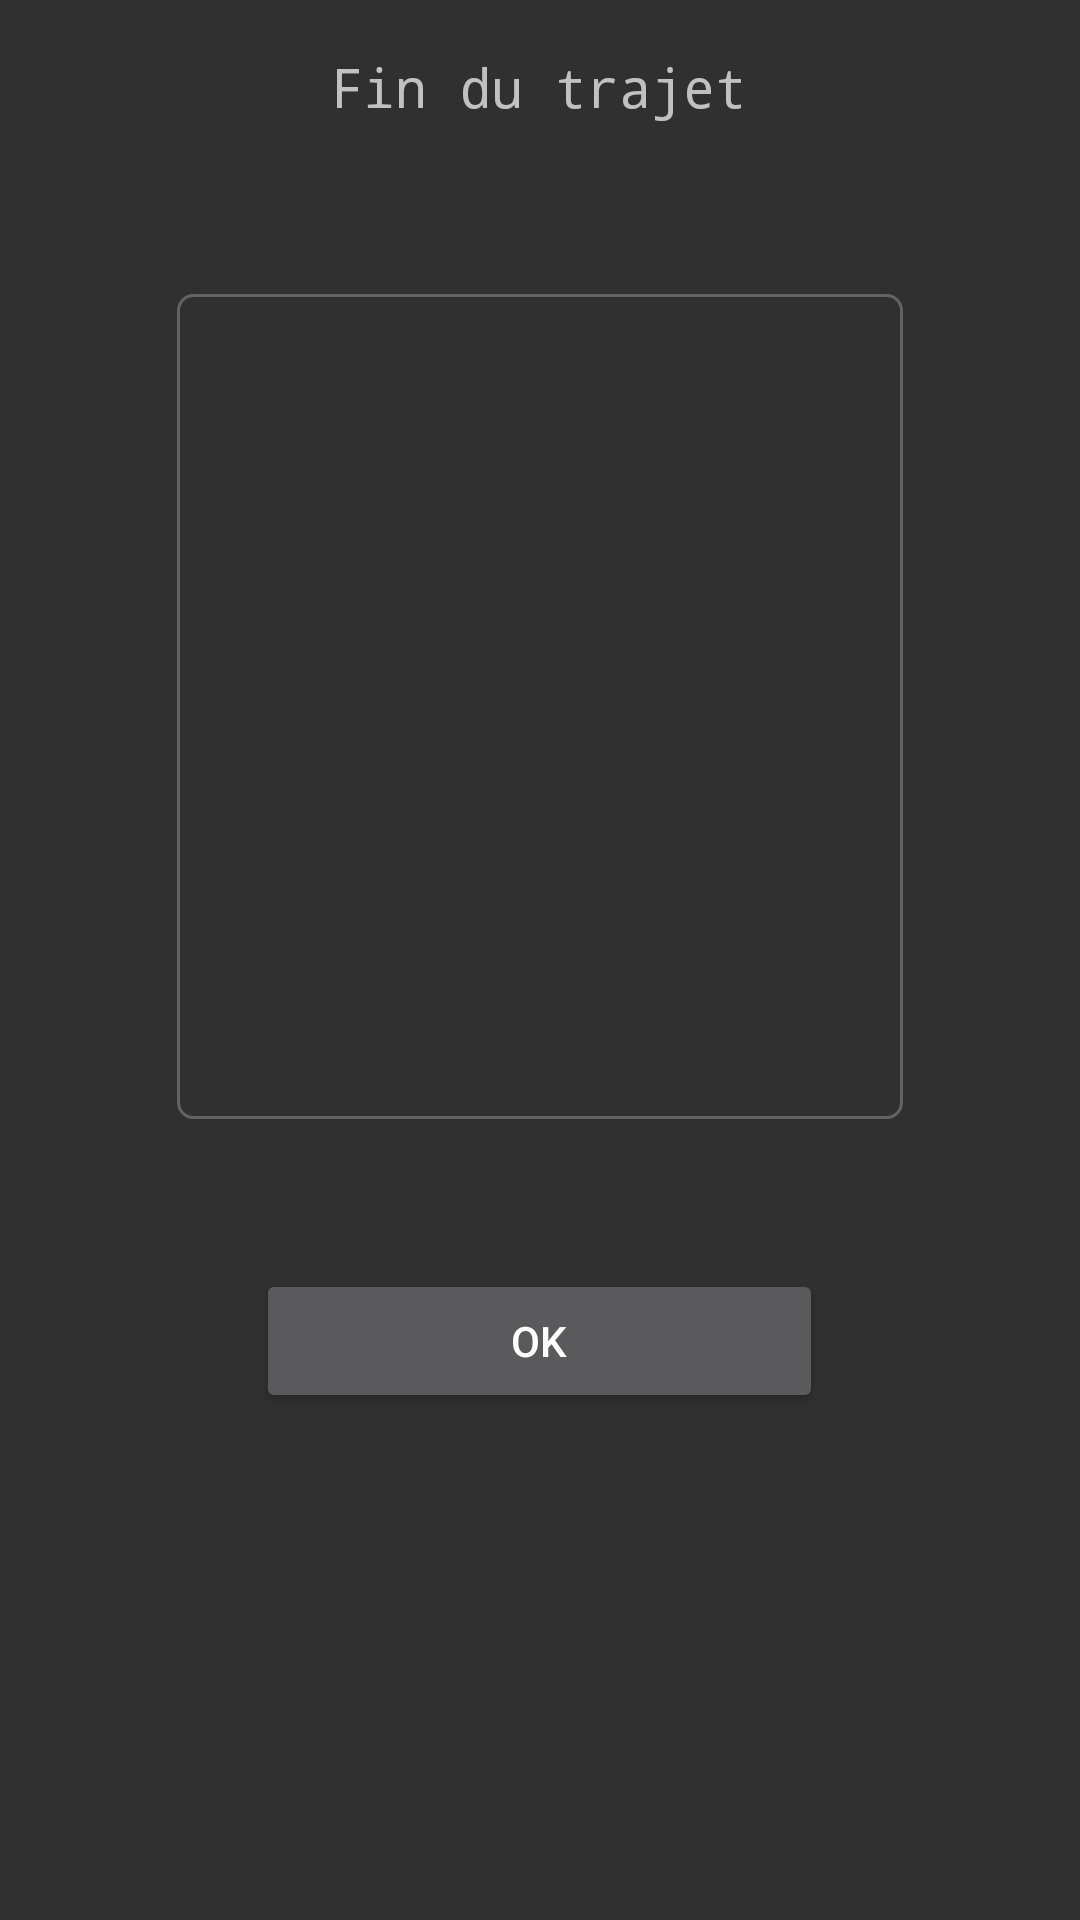

Android layout source for this screen:
<!-- AndroidManifest.xml: application theme AppTheme -->
<!-- res/layout/activity_end.xml -->
<?xml version="1.0" encoding="utf-8"?>
<LinearLayout xmlns:android="http://schemas.android.com/apk/res/android"
    xmlns:app="http://schemas.android.com/apk/res-auto"
    xmlns:tools="http://schemas.android.com/tools"
    android:layout_width="match_parent"
    android:layout_height="match_parent"
    android:orientation="vertical">

    <TextView
        android:id="@+id/textView"
        android:layout_width="181dp"
        android:layout_height="38dp"
        android:layout_gravity="center"
        android:layout_marginTop="10dp"
        android:fontFamily="monospace"
        android:gravity="center"
        android:text="@string/message_fin"
        android:textSize="18sp" />

    <TextView
        android:id="@+id/textView_end"
        android:layout_width="242dp"
        android:layout_height="275dp"
        android:layout_gravity="center"
        android:layout_marginVertical="50dp"
        android:background="@drawable/background_border"
        android:padding="10dp" />

    <Button
        android:id="@+id/btn_end"
        android:layout_width="189dp"
        android:layout_height="wrap_content"
        android:layout_gravity="center_horizontal"
        android:text="@string/ok" />

</LinearLayout>
<!-- resources referenced by this layout -->
<resources>
  <!-- drawable background_border (drawable) -->
  <?xml version="1.0" encoding="utf-8"?>
  <shape xmlns:android="http://schemas.android.com/apk/res/android" android:shape="rectangle" >
      <solid android:color="@android:color/transparent" />
      <stroke android:width="1dp" android:color="@color/colorBorder"/>
      
      <corners android:radius="5dp" />
  </shape>
  <string name="message_fin">Fin du trajet</string>
  <string name="ok">OK</string>
  <style name="AppTheme" parent="Theme.AppCompat">
  
      </style>
  <color name="colorBorder">#61C1B2B2</color>
</resources>
